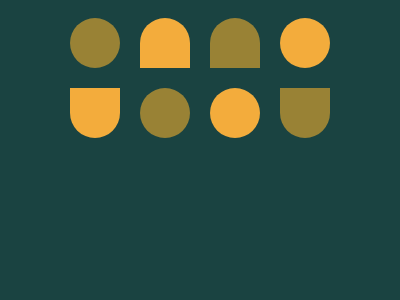

Write the HTML and CSS that draws this image.

<!DOCTYPE html>
<html lang="en">
<head>
    <meta charset="UTF-8">
    <meta name="viewport" content="width=device-width, initial-scale=1.0">
    <title>Cups and Balls</title>
      <style>
        body {
          background: #1A4341;
          display: flex;
          justify-content: center;
          align-items: center;
          box-sizing: border-box;
        }
        .circle, .slot {
          width: 50px;
          height: 50px;
          margin: 6px 8px;
          display: inline-block;
        }
        .row-1 {
          transform: translateY(4px);
        }
        .row-2 {
          padding-top: 8px;
        }
        .row-2 > .slot {
          transform: rotate(180deg);
        }
        .circle {
          border-radius: 50%;
        }
        .slot {
          border-radius: 50% 50% 0 0; 
        }
        .green {
          background: #998235;
        }
        .yellow {
          background: #F3AC3C;
        }
      </style>
</head>
<body>
    <div class="cup-and-balls">
        <div class="row-1">
          <div class="circle green"></div>
          <div class="slot yellow"></div>
          <div class="slot green"></div>
          <div class="circle yellow"></div>
         </div>
        <div class="row-2">
          <div class="slot yellow"></div>
          <div class="circle green"></div>
          <div class="circle yellow"></div>
          <div class="slot green"></div>
        </div>
    </div>
</body>
</html>